Dataset: processed (GitHub, pluto311207/Smart_Trash_Bin_AI-AIvsArduino-). Classes: metal, paper, plastic.

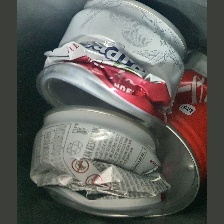
Label: metal

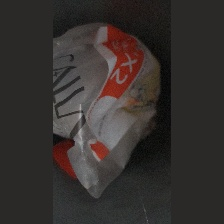
Label: plastic

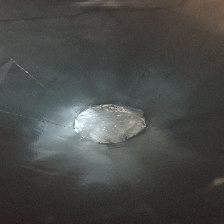
Label: plastic

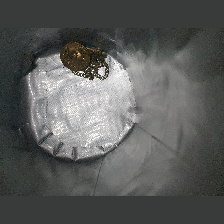
Label: metal

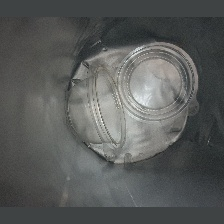
Label: plastic

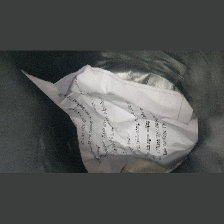
Label: paper
